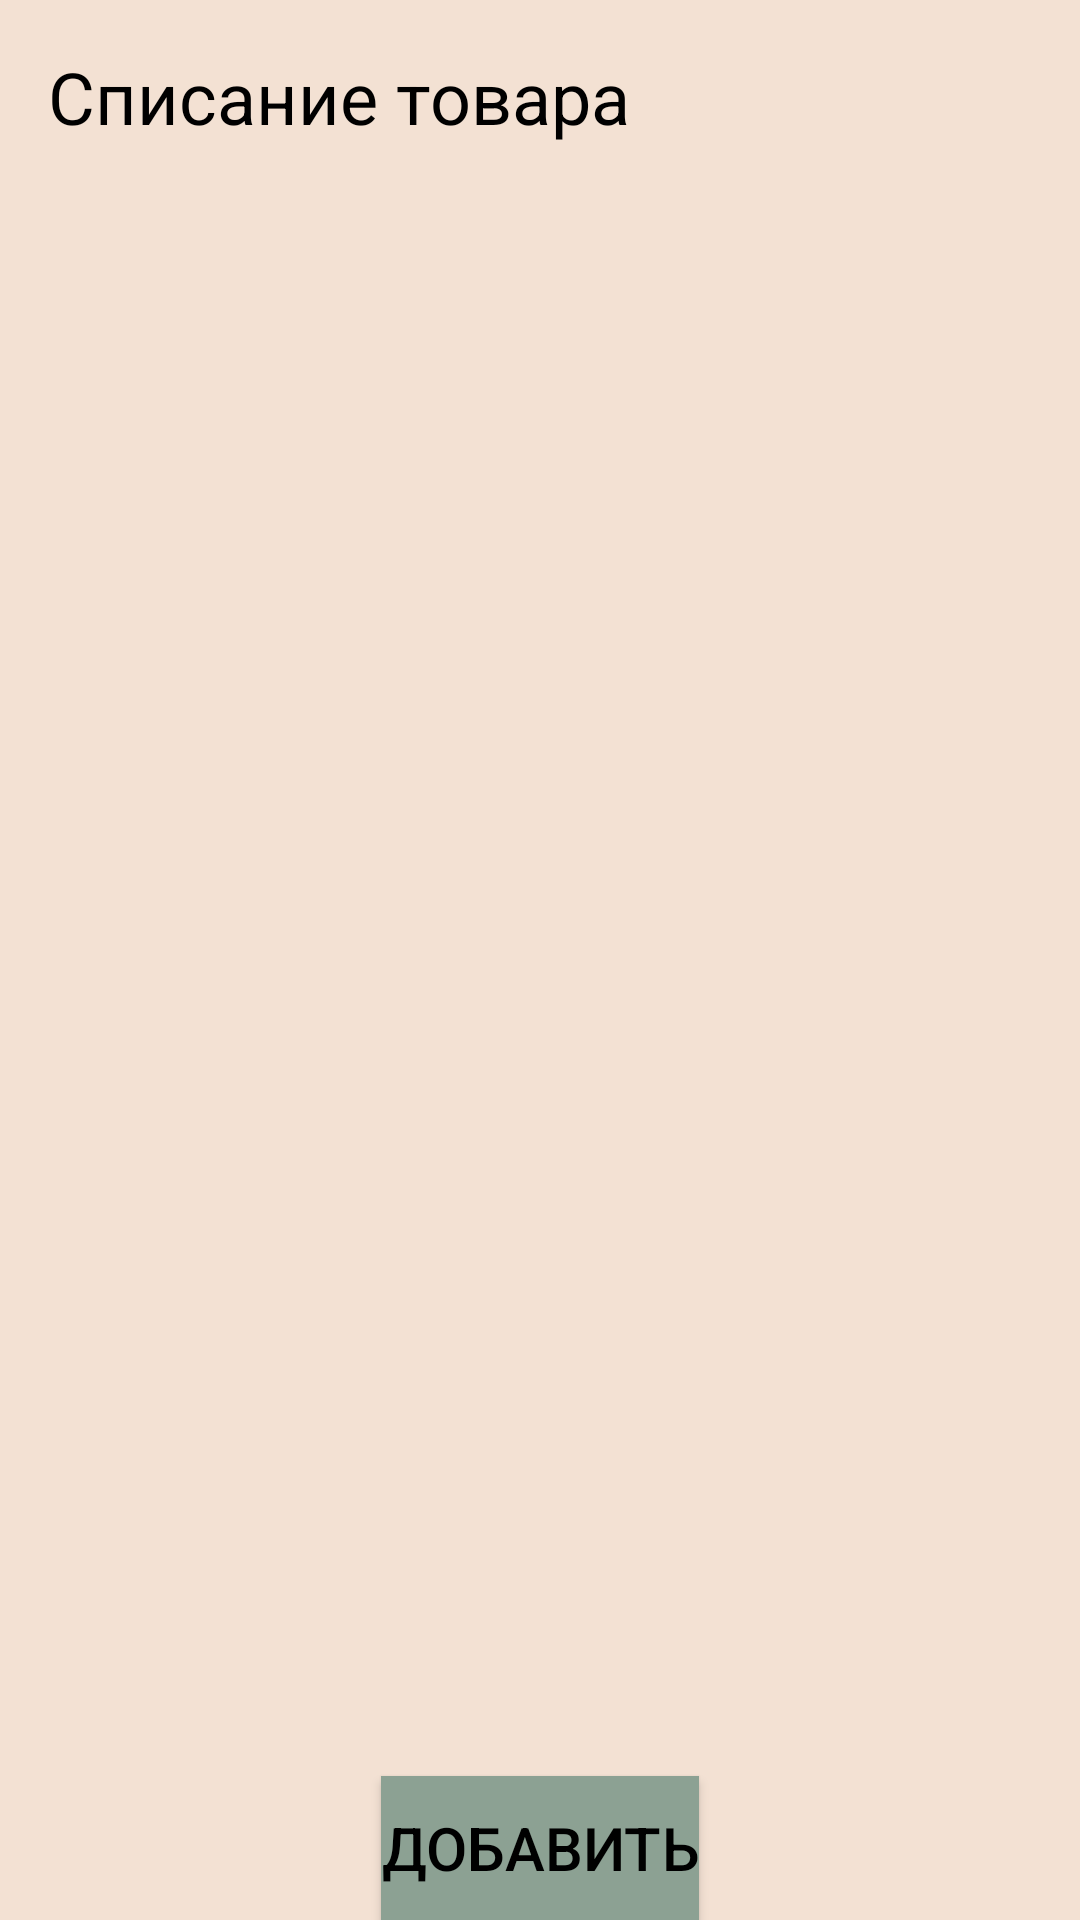

Write the Android layout XML for this screen, with the resource values it uses.
<!-- AndroidManifest.xml: application theme Theme.YourFlowerShop -->
<!-- res/layout/activity_writeoff.xml -->
<?xml version="1.0" encoding="utf-8"?>
<RelativeLayout xmlns:android="http://schemas.android.com/apk/res/android"
    android:layout_width="match_parent"
    android:layout_height="match_parent"
    android:background="@color/skin">
    <Button
        android:id="@+id/add_button"
        android:layout_width="wrap_content"
        android:layout_height="wrap_content"
        android:layout_alignParentBottom="true"
        android:layout_centerHorizontal="true"
        android:text="Добавить"
        android:background="@color/pale_green"/>

    <TextView
        android:id="@+id/title"
        android:layout_width="wrap_content"
        android:layout_height="wrap_content"
        android:text="Списание товара"
        android:textSize="24sp"
        android:layout_marginTop="16dp"
        android:layout_marginLeft="16dp"
        android:layout_alignParentTop="true"
        android:layout_alignParentStart="true"
        android:background="@color/skin"/>
    <HorizontalScrollView
        android:layout_width="wrap_content"
        android:layout_height="wrap_content"
        android:layout_below="@id/title"
        android:layout_above="@id/add_button"
        android:layout_centerHorizontal="true"
        android:background="@color/skin">
        <ScrollView

            android:layout_height="wrap_content"
            android:layout_width="wrap_content"
            android:background="@color/skin">
            <LinearLayout
                android:id="@+id/prod_layout"
                android:layout_width="match_parent"
                android:layout_height="wrap_content"
                android:orientation="vertical"
                android:textSize="50sp"
                android:textColor="@color/black"
                android:background="@color/skin">

            </LinearLayout>
        </ScrollView>
    </HorizontalScrollView>
</RelativeLayout>
<!-- resources referenced by this layout -->
<resources>
  <color name="black">#FF000000</color>
  <color name="pale_green">#8CA193</color>
  <color name="skin">#F3E1D3</color>
  <style name="Theme.YourFlowerShop" parent="Theme.MaterialComponents.DayNight.DarkActionBar">
          
          <item name="colorPrimary">@color/pale_green</item>
          <item name="colorPrimaryVariant">@color/pale_green</item>
          <item name="colorOnPrimary">@color/black</item>
          
          <item name="colorSecondary">@color/teal_200</item>
          <item name="colorSecondaryVariant">@color/teal_700</item>
          <item name="colorOnSecondary">@color/black</item>
          
          <item name="android:statusBarColor" tools:targetApi="21">?attr/colorPrimaryVariant</item>
          <item name="android:textColor">@color/black</item>
          <item name="android:textSize">20sp</item>
          <item name="android:background">@android:color/transparent</item>
          
      </style>
  <color name="teal_200">#FF03DAC5</color>
  <color name="teal_700">#FF018786</color>
</resources>
